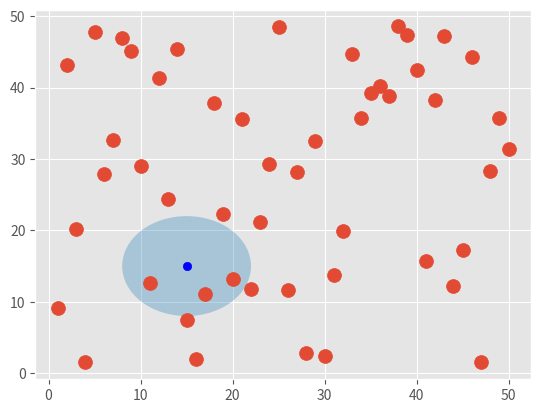

This chart was generated by the following Python code:
import numpy as np
import matplotlib.pyplot as plt
from matplotlib import style
style.use('ggplot')

fig, ax  = plt.subplots()

norm = lambda x1, x2: np.linalg.norm(x1-x2)
def draw_circle(x=0, y=0, r=1):
    circle = plt.Circle( (x, y), r, alpha=0.35)
    ax.add_artist(circle)
def neighbors(point, X, distance):
    friends = [] 
    for x in X:
        if( norm(point, x) <= distance):
            friends.append(x)
    return friends
def kernel(distance, bandwidth):
    return np.exp( -1*np.square(distance) / ( 2* (bandwidth**2) ) ) 
xs = np.arange(1, 51) # xs [1-50]
ys = 50 * np.random.random((1, 50))[0] # ys randoms [0-1]
X = np.column_stack((xs, ys)) # X is featureset [xs, ys]
# print(X)
draw_circle(15, 15, 7)
plt.scatter(X[:,0], X[:, 1], s=100)
plt.scatter(15, 15, c='b')
print(neighbors( [15, 15], X, 7))
plt.show()
